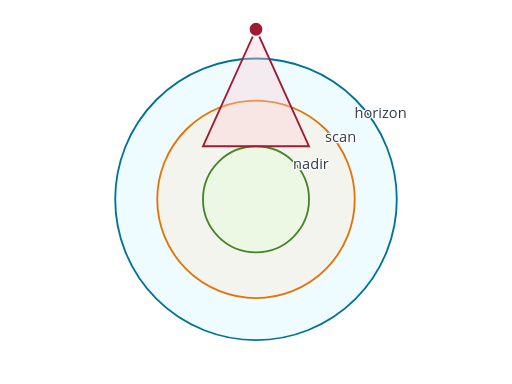
t = 0.00 s
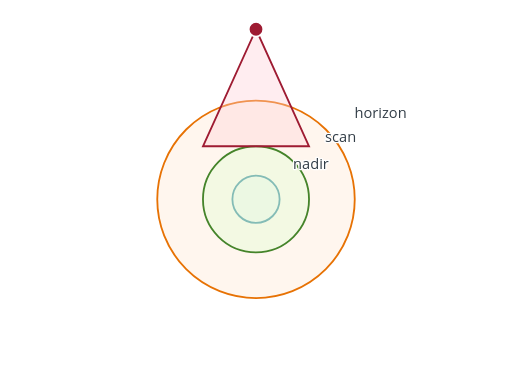
t = 0.16 s
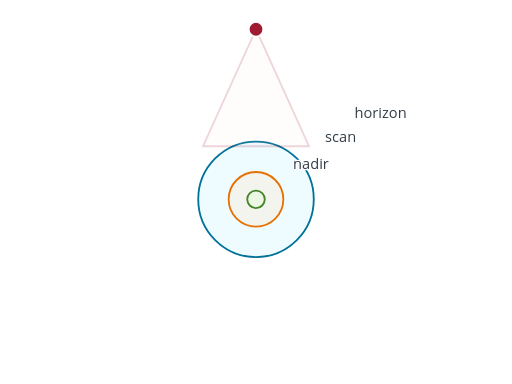
t = 0.30 s
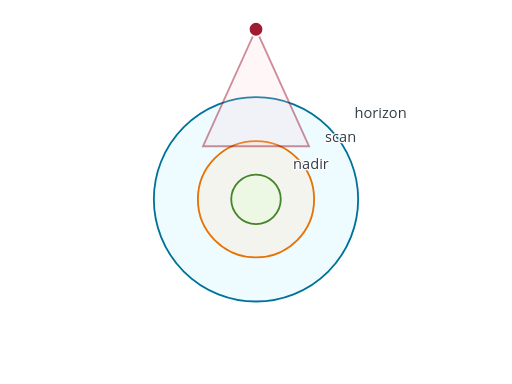
t = 0.48 s
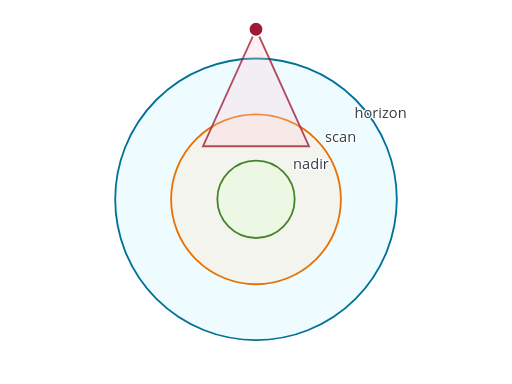
t = 0.63 s
t = 0.79 s: frame unchanged from t = 0.00 s, image omitted

The animated SVG that drew these frames (rendered in a browser with its animation timeline set to each time). Animation: 4 SMIL elements (animate=4); one cycle of 0.79 s.

<?xml version="1.0" encoding="UTF-8"?>
<svg xmlns="http://www.w3.org/2000/svg" id="satellite-projection" data-pattern-id="d3-pattern-satellite-projection" role="img" viewBox="0 0 560 420" font-family="Open Sans, Arial, sans-serif" aria-labelledby="satellite-projection-title satellite-projection-desc"><title id="satellite-projection-title">Satellite projection</title><desc id="satellite-projection-desc">Perspective footprint and horizon rings explain a satellite view.</desc><circle cx="280" cy="218" fill="#cdf3ff" fill-opacity="0.34" stroke="#007298" stroke-width="2" r="154"><animate attributeName="r" from="4" to="154" dur="0.55s" begin="0.08s" fill="freeze"></animate></circle><text class="mark-label" x="387.8" y="128.68" style="fill: rgb(51, 62, 72); paint-order: stroke; stroke: rgb(255, 255, 255); stroke-width: 3; stroke-linejoin: round;">horizon</text><circle cx="280" cy="218" fill="#ffe5cc" fill-opacity="0.34" stroke="#e77204" stroke-width="2" r="108"><animate attributeName="r" from="4" to="108" dur="0.55s" begin="0.16s" fill="freeze"></animate></circle><text class="mark-label" x="355.6" y="155.36" style="fill: rgb(51, 62, 72); paint-order: stroke; stroke: rgb(255, 255, 255); stroke-width: 3; stroke-linejoin: round;">scan</text><circle cx="280" cy="218" fill="#dbffcc" fill-opacity="0.34" stroke="#45842a" stroke-width="2" r="58"><animate attributeName="r" from="4" to="58" dur="0.55s" begin="0.24s" fill="freeze"></animate></circle><text class="mark-label" x="320.6" y="184.36" style="fill: rgb(51, 62, 72); paint-order: stroke; stroke: rgb(255, 255, 255); stroke-width: 3; stroke-linejoin: round;">nadir</text><path d="M280,32L222,160L338,160Z" fill="#ffccd5" fill-opacity="0.36" stroke="#9e1b32" stroke-width="2" opacity="1"><animate attributeName="opacity" from="0" to="1" dur="0.55s" begin="0.2s" fill="freeze"></animate></path><circle cx="280" cy="32" r="8" fill="#9e1b32" stroke="#fff" stroke-width="2"></circle></svg>
